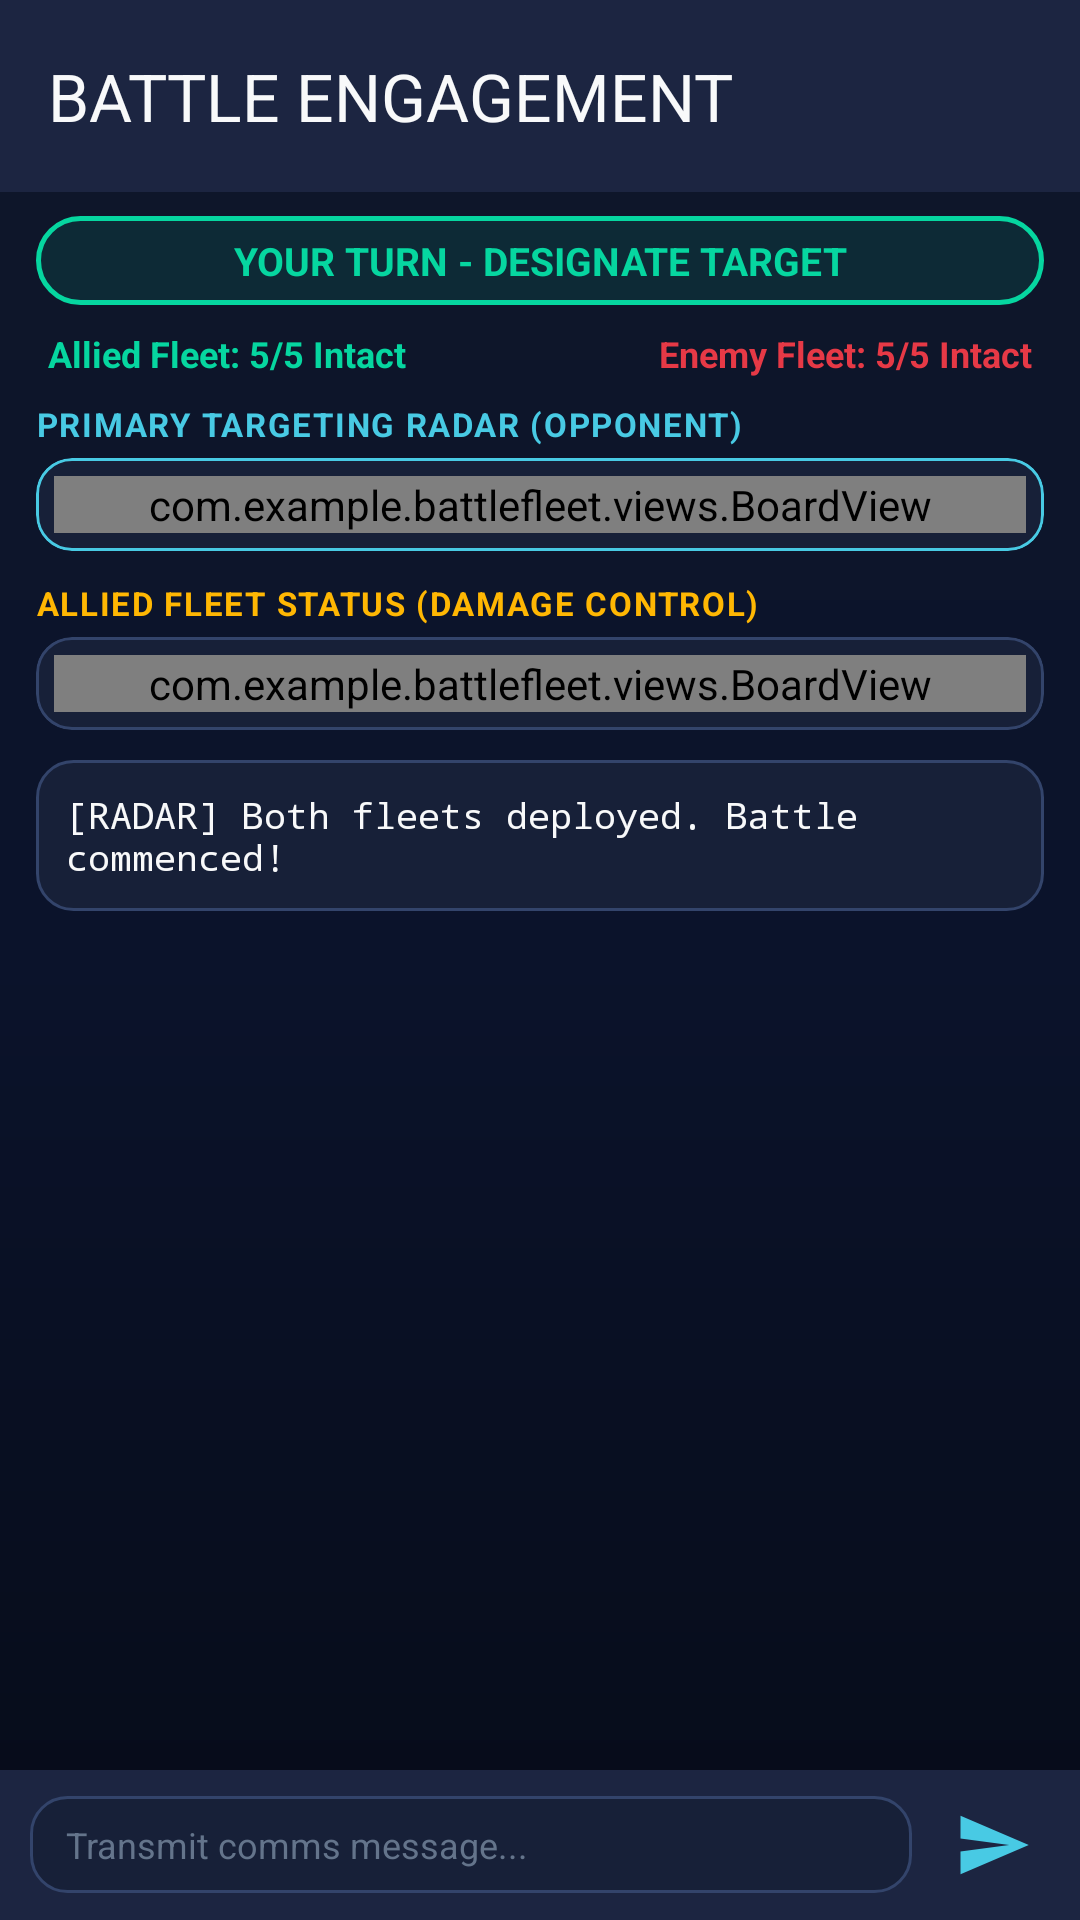

Reconstruct the res/layout file that produces this screen, plus the resources it refers to.
<!-- AndroidManifest.xml: application theme Theme.BATTLEFLEET -->
<!-- res/layout/activity_battle.xml -->
<?xml version="1.0" encoding="utf-8"?>
<LinearLayout xmlns:android="http://schemas.android.com/apk/res/android"
    xmlns:app="http://schemas.android.com/apk/res-auto"
    android:layout_width="match_parent"
    android:layout_height="match_parent"
    android:background="@drawable/bg_gradient_navy"
    android:orientation="vertical">

    
    <com.google.android.material.appbar.MaterialToolbar
        android:id="@+id/toolbar_battle"
        android:layout_width="match_parent"
        android:layout_height="?attr/actionBarSize"
        android:background="@color/navy_secondary"
        app:title="BATTLE ENGAGEMENT"
        app:titleTextColor="@color/text_primary" />

    
    <LinearLayout
        android:layout_width="match_parent"
        android:layout_height="wrap_content"
        android:gravity="center"
        android:paddingHorizontal="12dp"
        android:paddingVertical="8dp">

        <TextView
            android:id="@+id/tv_battle_turn_badge"
            android:layout_width="match_parent"
            android:layout_height="wrap_content"
            android:background="@drawable/badge_turn_your"
            android:gravity="center"
            android:paddingVertical="6dp"
            android:text="YOUR TURN - DESIGNATE TARGET"
            android:textColor="@color/ship_deployed"
            android:textSize="13sp"
            android:textStyle="bold" />
    </LinearLayout>

    
    <LinearLayout
        android:layout_width="match_parent"
        android:layout_height="wrap_content"
        android:gravity="center_vertical"
        android:orientation="horizontal"
        android:paddingHorizontal="16dp"
        android:paddingBottom="4dp">

        <TextView
            android:id="@+id/tv_friendly_fleet_status"
            android:layout_width="0dp"
            android:layout_height="wrap_content"
            android:layout_weight="1"
            android:text="Allied Fleet: 5/5 Intact"
            android:textColor="@color/ship_deployed"
            android:textSize="12sp"
            android:textStyle="bold" />

        <TextView
            android:id="@+id/tv_enemy_fleet_status"
            android:layout_width="wrap_content"
            android:layout_height="wrap_content"
            android:text="Enemy Fleet: 5/5 Intact"
            android:textColor="@color/hit_red"
            android:textSize="12sp"
            android:textStyle="bold" />
    </LinearLayout>

    <ScrollView
        android:layout_width="match_parent"
        android:layout_height="0dp"
        android:layout_weight="1"
        android:fillViewport="true">

        <LinearLayout
            android:layout_width="match_parent"
            android:layout_height="wrap_content"
            android:orientation="vertical"
            android:paddingHorizontal="12dp"
            android:paddingBottom="12dp">

            
            <TextView
                android:layout_width="wrap_content"
                android:layout_height="wrap_content"
                android:layout_marginTop="4dp"
                android:letterSpacing="0.05"
                android:text="PRIMARY TARGETING RADAR (OPPONENT)"
                android:textColor="@color/radar_cyan"
                android:textSize="11sp"
                android:textStyle="bold" />

            <com.google.android.material.card.MaterialCardView
                android:layout_width="match_parent"
                android:layout_height="wrap_content"
                android:layout_marginTop="4dp"
                app:cardBackgroundColor="@color/navy_card"
                app:cardCornerRadius="12dp"
                app:strokeColor="@color/radar_cyan"
                app:strokeWidth="1dp">

                <com.example.battlefleet.views.BoardView
                    android:id="@+id/board_opponent_radar"
                    android:layout_width="match_parent"
                    android:layout_height="wrap_content"
                    android:layout_gravity="center"
                    android:layout_margin="6dp" />
            </com.google.android.material.card.MaterialCardView>

            
            <TextView
                android:layout_width="wrap_content"
                android:layout_height="wrap_content"
                android:layout_marginTop="10dp"
                android:letterSpacing="0.05"
                android:text="ALLIED FLEET STATUS (DAMAGE CONTROL)"
                android:textColor="@color/gold_rank"
                android:textSize="11sp"
                android:textStyle="bold" />

            <com.google.android.material.card.MaterialCardView
                android:layout_width="match_parent"
                android:layout_height="wrap_content"
                android:layout_marginTop="4dp"
                app:cardBackgroundColor="@color/navy_card"
                app:cardCornerRadius="12dp"
                app:strokeColor="@color/navy_stroke"
                app:strokeWidth="1dp">

                <com.example.battlefleet.views.BoardView
                    android:id="@+id/board_friendly_fleet"
                    android:layout_width="match_parent"
                    android:layout_height="wrap_content"
                    android:layout_gravity="center"
                    android:layout_margin="6dp" />
            </com.google.android.material.card.MaterialCardView>

            
            <TextView
                android:id="@+id/tv_battle_log"
                android:layout_width="match_parent"
                android:layout_height="wrap_content"
                android:layout_marginTop="10dp"
                android:background="@drawable/bg_card_tactical"
                android:padding="10dp"
                android:text="[RADAR] Both fleets deployed. Battle commenced!"
                android:textColor="@color/text_primary"
                android:textSize="12sp"
                android:fontFamily="monospace" />
        </LinearLayout>
    </ScrollView>

    
    <LinearLayout
        android:id="@+id/layout_battle_chat_bar"
        android:layout_width="match_parent"
        android:layout_height="wrap_content"
        android:background="@color/navy_secondary"
        android:gravity="center_vertical"
        android:orientation="horizontal"
        android:paddingHorizontal="10dp"
        android:paddingVertical="6dp">

        <EditText
            android:id="@+id/et_battle_chat"
            android:layout_width="0dp"
            android:layout_height="wrap_content"
            android:layout_weight="1"
            android:background="@drawable/bg_card_tactical"
            android:hint="Transmit comms message..."
            android:imeOptions="actionSend"
            android:inputType="textCapSentences"
            android:paddingHorizontal="12dp"
            android:paddingVertical="8dp"
            android:singleLine="true"
            android:textColor="@color/text_primary"
            android:textColorHint="@color/text_muted"
            android:textSize="12sp" />

        <ImageView
            android:id="@+id/btn_battle_send_chat"
            android:layout_width="38dp"
            android:layout_height="38dp"
            android:layout_marginStart="8dp"
            android:background="?attr/selectableItemBackgroundBorderless"
            android:clickable="true"
            android:focusable="true"
            android:padding="6dp"
            android:src="@drawable/ic_send"
            app:tint="@color/radar_cyan" />
    </LinearLayout>
</LinearLayout>
<!-- resources referenced by this layout -->
<resources>
  <color name="gold_rank">#FFB703</color>
  <color name="hit_red">#E63946</color>
  <color name="navy_card">#172038</color>
  <color name="navy_secondary">#1C2541</color>
  <color name="navy_stroke">#33446B</color>
  <color name="radar_cyan">#48CAE4</color>
  <color name="ship_deployed">#06D6A0</color>
  <color name="text_muted">#64748B</color>
  <color name="text_primary">#F8F9FA</color>
  <!-- drawable badge_turn_your (drawable) -->
  <?xml version="1.0" encoding="utf-8"?>
  <shape xmlns:android="http://schemas.android.com/apk/res/android"
      android:shape="rectangle">
      <solid android:color="#1A06D6A0" />
      <stroke
          android:width="1.5dp"
          android:color="@color/ship_deployed" />
      <corners android:radius="16dp" />
  </shape>
  <!-- drawable bg_card_tactical (drawable) -->
  <?xml version="1.0" encoding="utf-8"?>
  <shape xmlns:android="http://schemas.android.com/apk/res/android"
      android:shape="rectangle">
      <solid android:color="@color/navy_card" />
      <stroke
          android:width="1dp"
          android:color="@color/navy_stroke" />
      <corners android:radius="12dp" />
  </shape>
  <!-- drawable bg_gradient_navy (drawable) -->
  <?xml version="1.0" encoding="utf-8"?>
  <shape xmlns:android="http://schemas.android.com/apk/res/android"
      android:shape="rectangle">
      <gradient
          android:angle="270"
          android:startColor="#0F172A"
          android:centerColor="#0B132B"
          android:endColor="#060B18"
          android:type="linear" />
  </shape>
  <!-- drawable ic_send (drawable) -->
  <vector xmlns:android="http://schemas.android.com/apk/res/android"
      android:width="24dp"
      android:height="24dp"
      android:viewportWidth="24"
      android:viewportHeight="24"
      android:tint="@color/radar_cyan">
      <path
          android:fillColor="@android:color/white"
          android:pathData="M2.01,21L23,12 2.01,3 2,10l15,2 -15,2z"/>
  </vector>
  <style name="Theme.BATTLEFLEET" parent="Base.Theme.BATTLEFLEET" />
  <color name="navy_abyssal">#080E1E</color>
  <color name="navy_surface">#243254</color>
  <style name="TacticalAlertDialogTheme" parent="ThemeOverlay.Material3.MaterialAlertDialog">
          <item name="colorSurface">@color/navy_card</item>
          <item name="colorOnSurface">@color/text_primary</item>
          <item name="colorOnSurfaceVariant">@color/text_secondary</item>
          <item name="colorPrimary">@color/radar_cyan</item>
          <item name="buttonBarPositiveButtonStyle">@style/TacticalDialogPositiveButton</item>
          <item name="buttonBarNegativeButtonStyle">@style/TacticalDialogNegativeButton</item>
      </style>
  <color name="text_secondary">#94A3B8</color>
  <style name="TacticalDialogPositiveButton" parent="Widget.Material3.Button.TextButton.Dialog">
          <item name="android:textColor">@color/radar_cyan</item>
          <item name="android:textStyle">bold</item>
      </style>
  <style name="TacticalDialogNegativeButton" parent="Widget.Material3.Button.TextButton.Dialog">
          <item name="android:textColor">@color/text_secondary</item>
      </style>
</resources>
